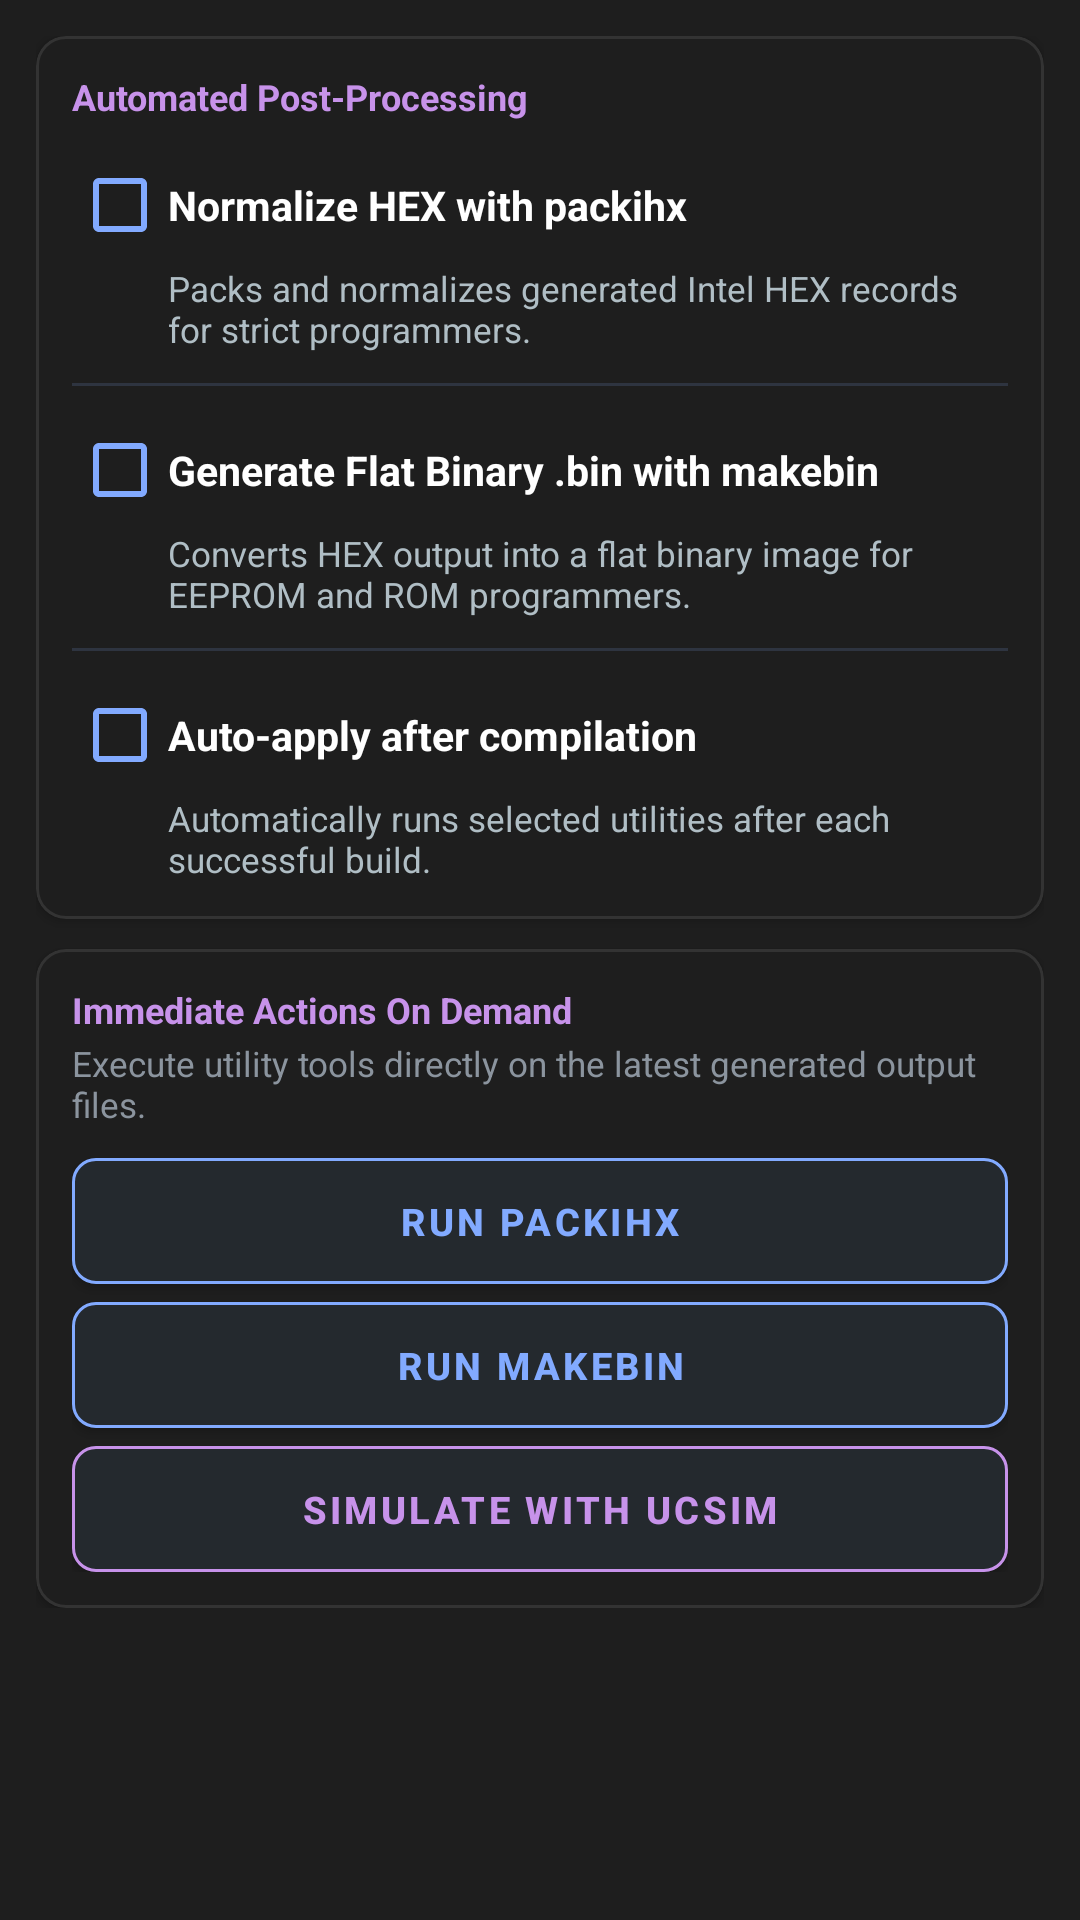

The Android layout XML behind this screen, and the referenced resources:
<!-- AndroidManifest.xml: application theme Theme.CPIC -->
<!-- res/layout/dialog_optional_tools.xml -->
<?xml version="1.0" encoding="utf-8"?>
<ScrollView xmlns:android="http://schemas.android.com/apk/res/android"
    xmlns:app="http://schemas.android.com/apk/res-auto"
    android:layout_width="match_parent"
    android:layout_height="wrap_content"
    android:background="@color/surface"
    android:padding="12dp">

    <LinearLayout
        android:layout_width="match_parent"
        android:layout_height="wrap_content"
        android:orientation="vertical">

        
        <com.google.android.material.card.MaterialCardView
            android:layout_width="match_parent"
            android:layout_height="wrap_content"
            app:cardBackgroundColor="#1E1E1E"
            app:cardCornerRadius="10dp"
            app:cardElevation="2dp"
            app:strokeColor="#333333"
            app:strokeWidth="1dp">

            <LinearLayout
                android:layout_width="match_parent"
                android:layout_height="wrap_content"
                android:orientation="vertical"
                android:padding="12dp">

                <TextView
                    android:layout_width="match_parent"
                    android:layout_height="wrap_content"
                    android:layout_marginBottom="8dp"
                    android:text="@string/opt_automation_header"
                    android:textColor="@color/secondary"
                    android:textSize="12sp"
                    android:textStyle="bold" />

                
                <com.google.android.material.checkbox.MaterialCheckBox
                    android:id="@+id/chk_packihx"
                    android:layout_width="match_parent"
                    android:layout_height="wrap_content"
                    android:minHeight="40dp"
                    android:text="@string/opt_packihx_title"
                    android:textColor="#FFFFFF"
                    android:textSize="13.5sp"
                    android:textStyle="bold"
                    app:buttonTint="@color/primary" />

                <TextView
                    android:layout_width="match_parent"
                    android:layout_height="wrap_content"
                    android:layout_marginStart="32dp"
                    android:layout_marginBottom="10dp"
                    android:text="@string/opt_packihx_desc"
                    android:textColor="#B0BEC5"
                    android:textSize="11.5sp" />

                <View
                    android:layout_width="match_parent"
                    android:layout_height="1dp"
                    android:layout_marginBottom="8dp"
                    android:background="#2E3440" />

                
                <com.google.android.material.checkbox.MaterialCheckBox
                    android:id="@+id/chk_makebin"
                    android:layout_width="match_parent"
                    android:layout_height="wrap_content"
                    android:minHeight="40dp"
                    android:text="@string/opt_makebin_title"
                    android:textColor="#FFFFFF"
                    android:textSize="13.5sp"
                    android:textStyle="bold"
                    app:buttonTint="@color/primary" />

                <TextView
                    android:layout_width="match_parent"
                    android:layout_height="wrap_content"
                    android:layout_marginStart="32dp"
                    android:layout_marginBottom="10dp"
                    android:text="@string/opt_makebin_desc"
                    android:textColor="#B0BEC5"
                    android:textSize="11.5sp" />

                <View
                    android:layout_width="match_parent"
                    android:layout_height="1dp"
                    android:layout_marginBottom="8dp"
                    android:background="#2E3440" />

                
                <com.google.android.material.checkbox.MaterialCheckBox
                    android:id="@+id/chk_auto_apply"
                    android:layout_width="match_parent"
                    android:layout_height="wrap_content"
                    android:minHeight="40dp"
                    android:text="@string/opt_auto_apply_title"
                    android:textColor="#FFFFFF"
                    android:textSize="13.5sp"
                    android:textStyle="bold"
                    app:buttonTint="@color/primary" />

                <TextView
                    android:layout_width="match_parent"
                    android:layout_height="wrap_content"
                    android:layout_marginStart="32dp"
                    android:text="@string/opt_auto_apply_desc"
                    android:textColor="#B0BEC5"
                    android:textSize="11.5sp" />

            </LinearLayout>
        </com.google.android.material.card.MaterialCardView>

        
        <com.google.android.material.card.MaterialCardView
            android:layout_width="match_parent"
            android:layout_height="wrap_content"
            android:layout_marginTop="10dp"
            app:cardBackgroundColor="#1E1E1E"
            app:cardCornerRadius="10dp"
            app:cardElevation="2dp"
            app:strokeColor="#333333"
            app:strokeWidth="1dp">

            <LinearLayout
                android:layout_width="match_parent"
                android:layout_height="wrap_content"
                android:orientation="vertical"
                android:padding="12dp">

                <TextView
                    android:layout_width="match_parent"
                    android:layout_height="wrap_content"
                    android:layout_marginBottom="2dp"
                    android:text="@string/opt_actions_header"
                    android:textColor="@color/secondary"
                    android:textSize="12sp"
                    android:textStyle="bold" />

                <TextView
                    android:layout_width="match_parent"
                    android:layout_height="wrap_content"
                    android:layout_marginBottom="10dp"
                    android:text="@string/opt_actions_desc"
                    android:textColor="#8B949E"
                    android:textSize="11.5sp" />

                
                <com.google.android.material.button.MaterialButton
                    android:id="@+id/btn_run_packihx_action"
                    android:layout_width="match_parent"
                    android:layout_height="wrap_content"
                    android:minHeight="42dp"
                    android:insetTop="0dp"
                    android:insetBottom="0dp"
                    android:text="@string/btn_run_packihx"
                    android:textColor="@color/primary"
                    android:textSize="12.5sp"
                    android:textStyle="bold"
                    app:backgroundTint="#24292E"
                    app:cornerRadius="8dp"
                    app:strokeColor="@color/primary"
                    app:strokeWidth="1dp" />

                <com.google.android.material.button.MaterialButton
                    android:id="@+id/btn_run_makebin_action"
                    android:layout_width="match_parent"
                    android:layout_height="wrap_content"
                    android:minHeight="42dp"
                    android:insetTop="0dp"
                    android:insetBottom="0dp"
                    android:layout_marginTop="6dp"
                    android:text="@string/btn_run_makebin"
                    android:textColor="@color/primary"
                    android:textSize="12.5sp"
                    android:textStyle="bold"
                    app:backgroundTint="#24292E"
                    app:cornerRadius="8dp"
                    app:strokeColor="@color/primary"
                    app:strokeWidth="1dp" />

                <com.google.android.material.button.MaterialButton
                    android:id="@+id/btn_run_simulator_action"
                    android:layout_width="match_parent"
                    android:layout_height="wrap_content"
                    android:minHeight="42dp"
                    android:insetTop="0dp"
                    android:insetBottom="0dp"
                    android:layout_marginTop="6dp"
                    android:text="@string/btn_run_simulator"
                    android:textColor="@color/secondary"
                    android:textSize="12.5sp"
                    android:textStyle="bold"
                    app:backgroundTint="#24292E"
                    app:cornerRadius="8dp"
                    app:strokeColor="@color/secondary"
                    app:strokeWidth="1dp" />

            </LinearLayout>
        </com.google.android.material.card.MaterialCardView>

    </LinearLayout>
</ScrollView>
<!-- resources referenced by this layout -->
<resources>
  <color name="primary">#82AAFF</color>
  <color name="secondary">#C792EA</color>
  <color name="surface">#1E1E1E</color>
  <string name="btn_run_makebin">Run makebin</string>
  <string name="btn_run_packihx">Run packihx</string>
  <string name="btn_run_simulator">Simulate with ucSim</string>
  <string name="opt_actions_desc">Execute utility tools directly on the latest generated output files.</string>
  <string name="opt_actions_header">Immediate Actions On Demand</string>
  <string name="opt_auto_apply_desc">Automatically runs selected utilities after each successful build.</string>
  <string name="opt_auto_apply_title">Auto-apply after compilation</string>
  <string name="opt_automation_header">Automated Post-Processing</string>
  <string name="opt_makebin_desc">Converts HEX output into a flat binary image for EEPROM and ROM programmers.</string>
  <string name="opt_makebin_title">Generate Flat Binary .bin with makebin</string>
  <string name="opt_packihx_desc">Packs and normalizes generated Intel HEX records for strict programmers.</string>
  <string name="opt_packihx_title">Normalize HEX with packihx</string>
  <color name="primary_variant">#3B4252</color>
  <color name="on_primary">#FFFFFF</color>
  <color name="on_secondary">#121212</color>
  <color name="background">#121212</color>
  <color name="on_surface">#E0E0E0</color>
  <style name="CustomPopupTheme" parent="ThemeOverlay.AppCompat.Light">
          <item name="android:windowBackground">@color/surface</item>
          <item name="android:colorBackground">#FAFAFA</item>
          <item name="android:background">#FAFAFA</item>
          <item name="android:itemBackground">#FAFAFA</item>
          <item name="android:textColor">#000000</item>
      </style>
  <style name="CustomAlertDialogTheme" parent="ThemeOverlay.MaterialComponents.MaterialAlertDialog">
          <item name="android:background">@color/surface</item>
          <item name="colorSurface">@color/surface</item>
          <item name="colorOnSurface">#FFFFFF</item>
          <item name="android:textColorPrimary">#FFFFFF</item>
          <item name="android:textColorSecondary">#B0BEC5</item>
          <item name="colorPrimary">@color/primary</item>
          <item name="buttonBarPositiveButtonStyle">@style/DialogPositiveButton</item>
          <item name="buttonBarNegativeButtonStyle">@style/DialogNegativeButton</item>
      </style>
  <style name="DialogPositiveButton" parent="Widget.MaterialComponents.Button.TextButton.Dialog">
          <item name="android:textColor">@color/primary</item>
          <item name="android:textStyle">bold</item>
      </style>
  <style name="DialogNegativeButton" parent="Widget.MaterialComponents.Button.TextButton.Dialog">
          <item name="android:textColor">#B0BEC5</item>
      </style>
</resources>
